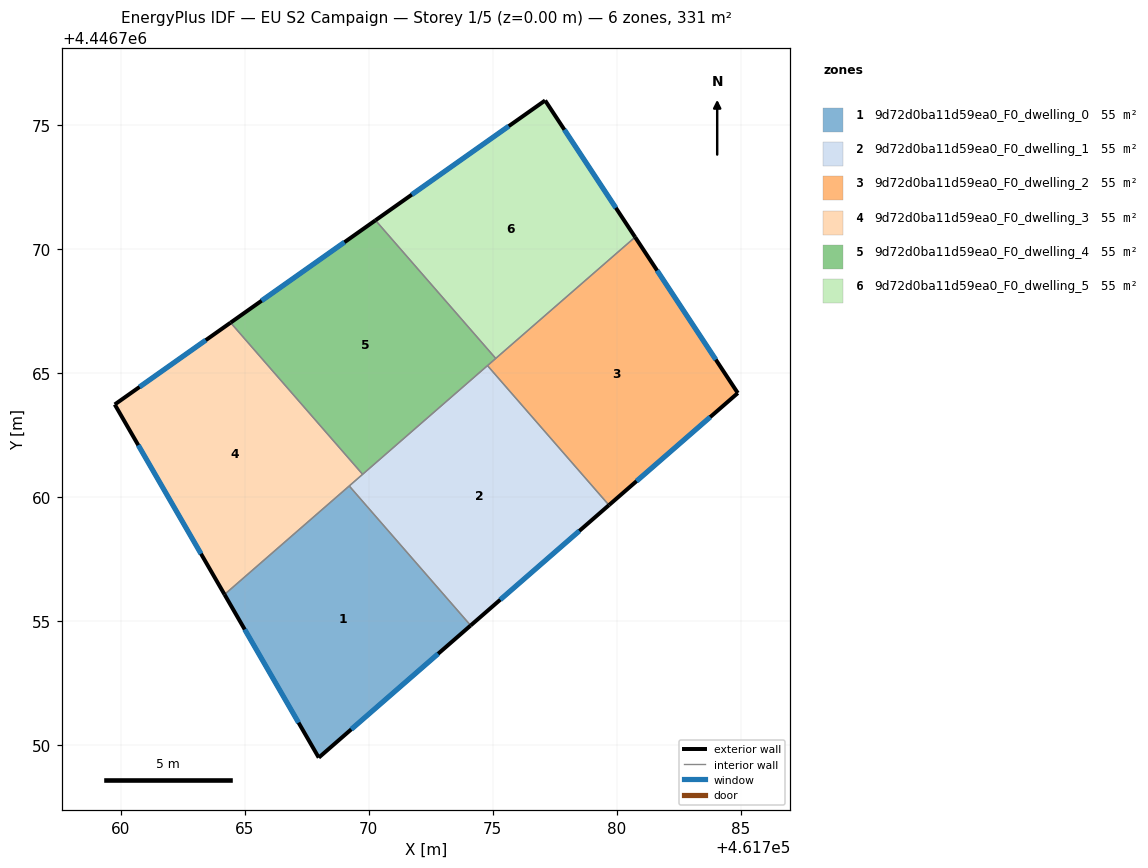
=== STOREY PLAN SPEC (per zone: floor XY polygon, exterior-wall plan segments, windows/doors) ===
zone 1: 9d72d0ba11d59ea0_F0_dwelling_0  (55.2 m²)
  floor: (461769.21, 4446760.45) (461774.11, 4446754.82) (461767.98, 4446749.49) (461764.18, 4446756.07)
  exterior wall: (461767.98, 4446749.49) – (461774.11, 4446754.82)  [8.1 m]
    window: (461769.29, 4446750.63) – (461772.79, 4446753.67)  [8.0 m²]
  exterior wall: (461764.18, 4446756.07) – (461767.98, 4446749.49)  [7.6 m]
    window: (461764.99, 4446754.66) – (461767.16, 4446750.89)  [7.5 m²]
  interior walls: 2
zone 2: 9d72d0ba11d59ea0_F0_dwelling_1  (55.2 m²)
  floor: (461774.79, 4446765.30) (461779.69, 4446759.67) (461774.11, 4446754.82) (461769.21, 4446760.45)
  exterior wall: (461774.11, 4446754.82) – (461779.69, 4446759.67)  [7.4 m]
    window: (461775.30, 4446755.86) – (461778.49, 4446758.63)  [7.3 m²]
  interior walls: 4
zone 3: 9d72d0ba11d59ea0_F0_dwelling_2  (55.2 m²)
  floor: (461780.74, 4446770.49) (461784.89, 4446764.20) (461779.69, 4446759.67) (461774.79, 4446765.30)
  exterior wall: (461784.89, 4446764.20) – (461780.74, 4446770.49)  [7.5 m]
    window: (461784.00, 4446765.54) – (461781.63, 4446769.14)  [7.4 m²]
  exterior wall: (461779.69, 4446759.67) – (461784.89, 4446764.20)  [6.9 m]
    window: (461780.80, 4446760.64) – (461783.77, 4446763.23)  [6.8 m²]
  interior walls: 3
zone 4: 9d72d0ba11d59ea0_F0_dwelling_3  (55.2 m²)
  floor: (461764.42, 4446767.04) (461769.75, 4446760.92) (461764.18, 4446756.07) (461759.75, 4446763.73)
  exterior wall: (461759.75, 4446763.73) – (461764.18, 4446756.07)  [8.9 m]
    window: (461760.70, 4446762.09) – (461763.23, 4446757.71)  [8.7 m²]
  exterior wall: (461764.42, 4446767.04) – (461759.75, 4446763.73)  [5.7 m]
    window: (461763.42, 4446766.33) – (461760.75, 4446764.44)  [5.6 m²]
  interior walls: 3
zone 5: 9d72d0ba11d59ea0_F0_dwelling_4  (55.2 m²)
  floor: (461770.27, 4446771.17) (461775.12, 4446765.59) (461769.75, 4446760.92) (461764.42, 4446767.04)
  exterior wall: (461770.27, 4446771.17) – (461764.42, 4446767.04)  [7.2 m]
    window: (461769.01, 4446770.28) – (461765.67, 4446767.92)  [7.0 m²]
  interior walls: 4
zone 6: 9d72d0ba11d59ea0_F0_dwelling_5  (55.2 m²)
  floor: (461777.11, 4446776.00) (461780.74, 4446770.49) (461775.12, 4446765.59) (461770.27, 4446771.17)
  exterior wall: (461780.74, 4446770.49) – (461777.11, 4446776.00)  [6.6 m]
    window: (461779.97, 4446771.67) – (461777.89, 4446774.82)  [6.5 m²]
  exterior wall: (461777.11, 4446776.00) – (461770.27, 4446771.17)  [8.4 m]
    window: (461775.65, 4446774.96) – (461771.73, 4446772.20)  [8.2 m²]
  interior walls: 2

=== DERIVED (storey summary) ===
Building: EU S2 Campaign
Storey: 1 of 5  (floor level z = 0.00 m)
Storey gross floor area: 331.2 m²
Zones on this storey: 6
  - 9d72d0ba11d59ea0_F0_dwelling_0: floor 55.2 m²; exterior wall 15.7 m (47.2 m²); 2 window(s) 15.4 m²; WWR 32.7%
  - 9d72d0ba11d59ea0_F0_dwelling_1: floor 55.2 m²; exterior wall 7.4 m (22.2 m²); 1 window(s) 7.3 m²; WWR 32.7%
  - 9d72d0ba11d59ea0_F0_dwelling_2: floor 55.2 m²; exterior wall 14.4 m (43.3 m²); 2 window(s) 14.1 m²; WWR 32.7%
  - 9d72d0ba11d59ea0_F0_dwelling_3: floor 55.2 m²; exterior wall 14.6 m (43.7 m²); 2 window(s) 14.3 m²; WWR 32.7%
  - 9d72d0ba11d59ea0_F0_dwelling_4: floor 55.2 m²; exterior wall 7.2 m (21.5 m²); 1 window(s) 7.0 m²; WWR 32.7%
  - 9d72d0ba11d59ea0_F0_dwelling_5: floor 55.2 m²; exterior wall 15.0 m (44.9 m²); 2 window(s) 14.7 m²; WWR 32.7%
Zone adjacency (shared interzone walls):
  - 9d72d0ba11d59ea0_F0_dwelling_0 ↔ 9d72d0ba11d59ea0_F0_dwelling_1
  - 9d72d0ba11d59ea0_F0_dwelling_0 ↔ 9d72d0ba11d59ea0_F0_dwelling_3
  - 9d72d0ba11d59ea0_F0_dwelling_1 ↔ 9d72d0ba11d59ea0_F0_dwelling_2
  - 9d72d0ba11d59ea0_F0_dwelling_1 ↔ 9d72d0ba11d59ea0_F0_dwelling_3
  - 9d72d0ba11d59ea0_F0_dwelling_1 ↔ 9d72d0ba11d59ea0_F0_dwelling_4
  - 9d72d0ba11d59ea0_F0_dwelling_2 ↔ 9d72d0ba11d59ea0_F0_dwelling_4
  - 9d72d0ba11d59ea0_F0_dwelling_2 ↔ 9d72d0ba11d59ea0_F0_dwelling_5
  - 9d72d0ba11d59ea0_F0_dwelling_3 ↔ 9d72d0ba11d59ea0_F0_dwelling_4
  - 9d72d0ba11d59ea0_F0_dwelling_4 ↔ 9d72d0ba11d59ea0_F0_dwelling_5